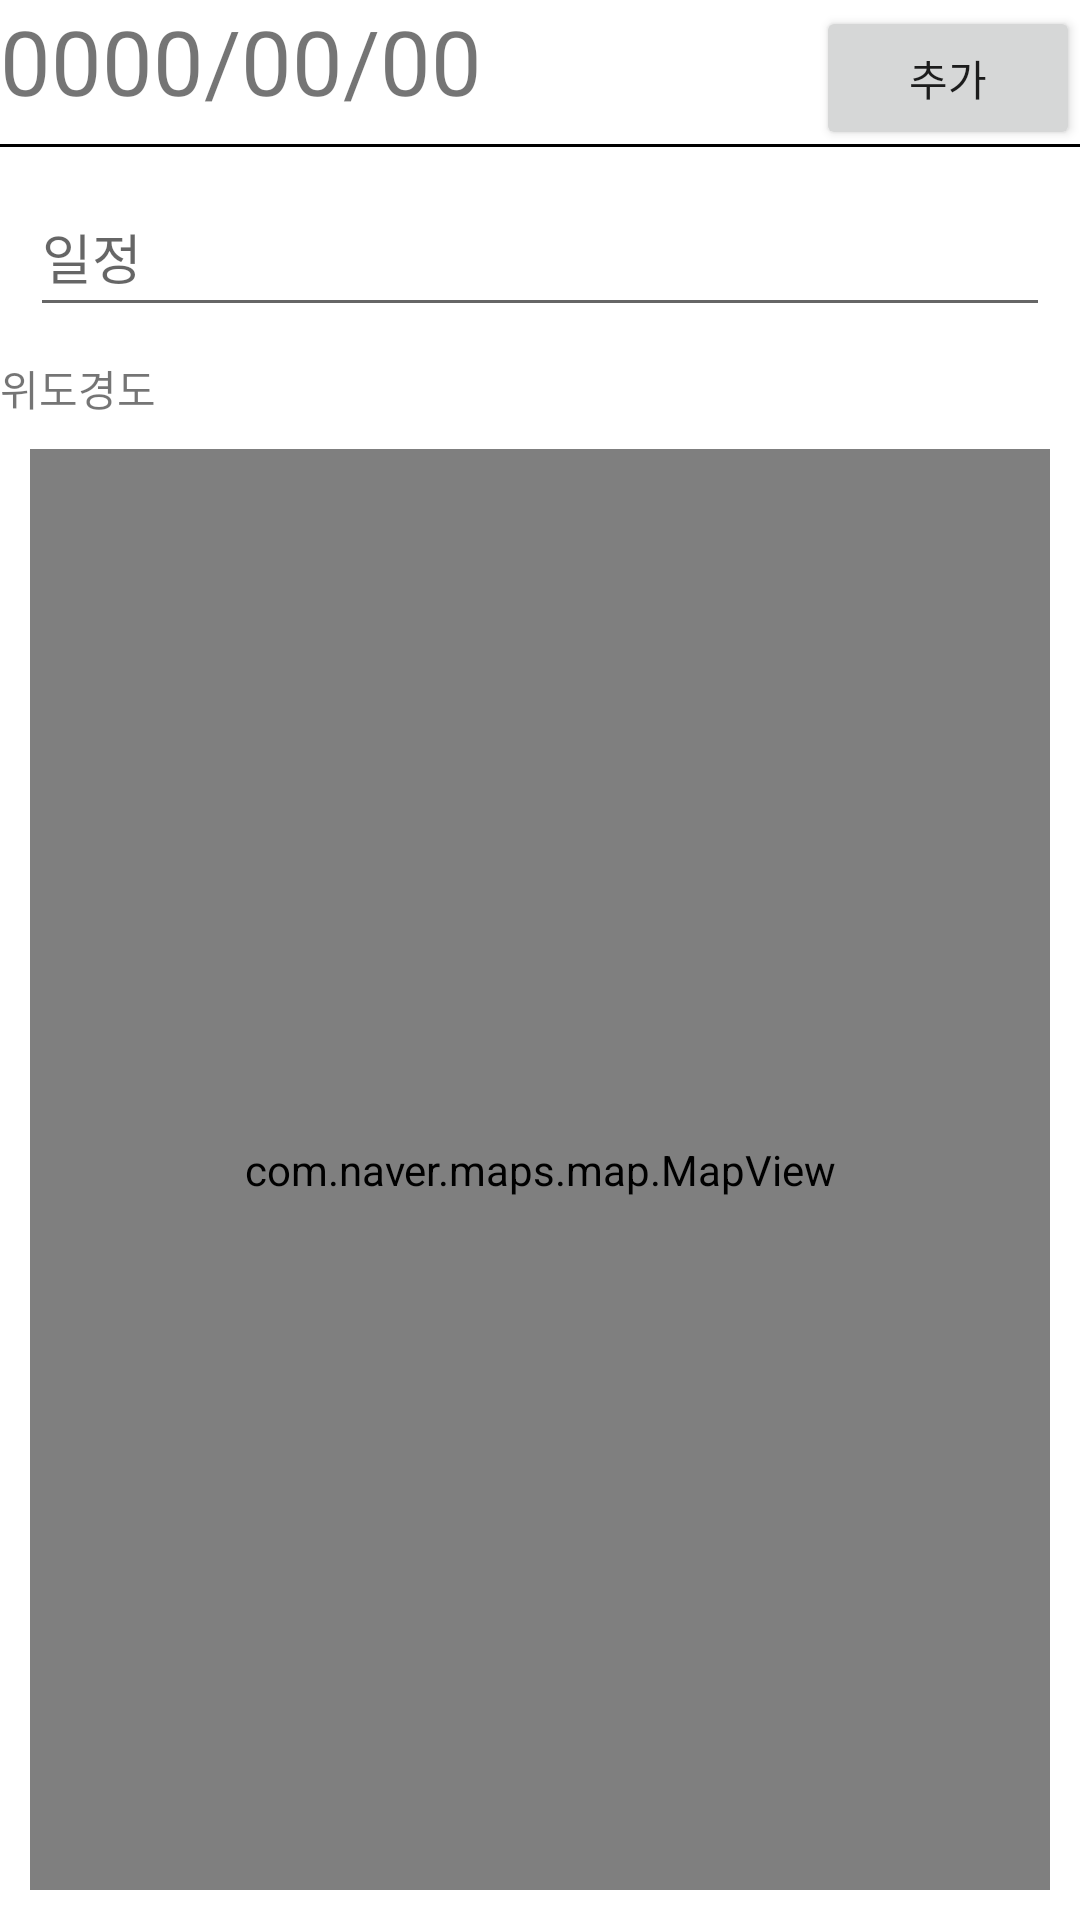

Write the Android layout XML for this screen, with the resource values it uses.
<!-- AndroidManifest.xml: application theme Theme.WGout -->
<!-- res/layout/activity_calendar_schedule_add.xml -->
<?xml version="1.0" encoding="utf-8"?>
<LinearLayout
    xmlns:android="http://schemas.android.com/apk/res/android"
    android:layout_width="match_parent"
    android:layout_height="match_parent"
    android:orientation="vertical">

    <LinearLayout
        android:layout_width="match_parent"
        android:layout_height="wrap_content"
        android:orientation="horizontal">
        <TextView
            android:id="@+id/tv_calendar_schedule_add_date"
            android:layout_width="0dp"
            android:layout_height="wrap_content"
            android:layout_weight="1"
            android:text="0000/00/00"
            android:textSize="30dp"/>

        <Button
            android:id="@+id/btn_calendar_schedule_add_ok"
            android:layout_width="wrap_content"
            android:layout_height="wrap_content"
            android:text="추가"/>
    </LinearLayout>

    <ImageView
        android:layout_width="match_parent"
        android:layout_height="1dp"
        android:background="#000000"/>

    <EditText
        android:id="@+id/et_calendar_schedule_add"
        android:layout_width="match_parent"
        android:layout_height="50dp"
        android:hint="일정"
        android:layout_margin="10dp"/>
    <TextView
        android:id="@+id/tv_calendar_schedule_add_address"
        android:layout_width="match_parent"
        android:layout_height="wrap_content"
        android:text="위도경도"/>

    <com.naver.maps.map.MapView
        android:id="@+id/mv_calendar_schedule_add"
        android:layout_width="match_parent"
        android:layout_height="0dp"
        android:layout_weight="1"
        android:layout_margin="10dp"/>


</LinearLayout>
<!-- resources referenced by this layout -->
<resources>
  <style name="Theme.WGout" parent="Theme.MaterialComponents.DayNight.DarkActionBar">
          
          <item name="colorPrimary">@color/purple_500</item>
          <item name="colorPrimaryVariant">@color/purple_700</item>
          <item name="colorOnPrimary">@color/white</item>
          
          <item name="colorSecondary">@color/teal_200</item>
          <item name="colorSecondaryVariant">@color/teal_700</item>
          <item name="colorOnSecondary">@color/black</item>
          
          <item name="android:statusBarColor" tools:targetApi="l">?attr/colorPrimaryVariant</item>
          
      </style>
  <!-- not gathered from this repository: default colours our renderer supplied (Android Studio template values) -->
  <color name="purple_500">#FF6200EE</color>
  <color name="purple_700">#FF3700B3</color>
  <color name="teal_200">#FF03DAC5</color>
  <color name="teal_700">#FF018786</color>
  <color name="black">#FF000000</color>
  <color name="white">#FFFFFFFF</color>
</resources>
